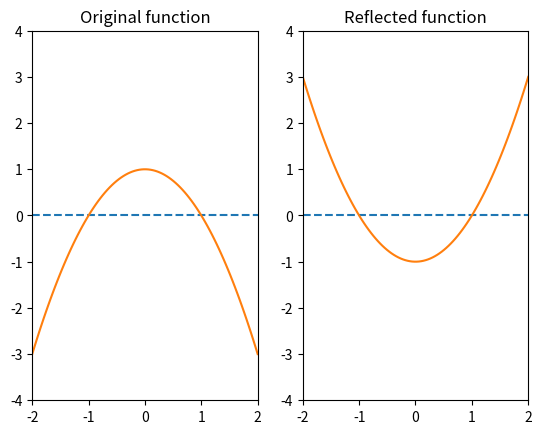

Python code for this plot:
'''
Example 01:
'''

# Import numerical python and pyplot
import numpy as np
import matplotlib.pyplot as plt

def f(x):
    '''
    A simple quadratic polynomial
    :param x: a numerical value or numpy array
    :return: 1-x^2
    '''
    return 1 - x**2

x = np.linspace(-2, 2, 100) # a uniform partition of [0, 1] consisting of 100 points
g = lambda z: -f(z) # anonymous function composing f with negation

plt.figure('The reflection principle')

plt.subplot(1, 2, 1)
plt.plot([-2, 2], [0, 0], '--') # The dashed line is y=0
plt.plot(x, f(x))
plt.axis([-2, 2, -4, 4])
plt.title('Original function')

plt.subplot(1, 2, 2)
plt.plot([-2, 2], [0, 0], '--') # The dashed line is y=0
plt.plot(x, g(x))
plt.axis([-2, 2, -4, 4])
plt.title('Reflected function')

plt.show()

